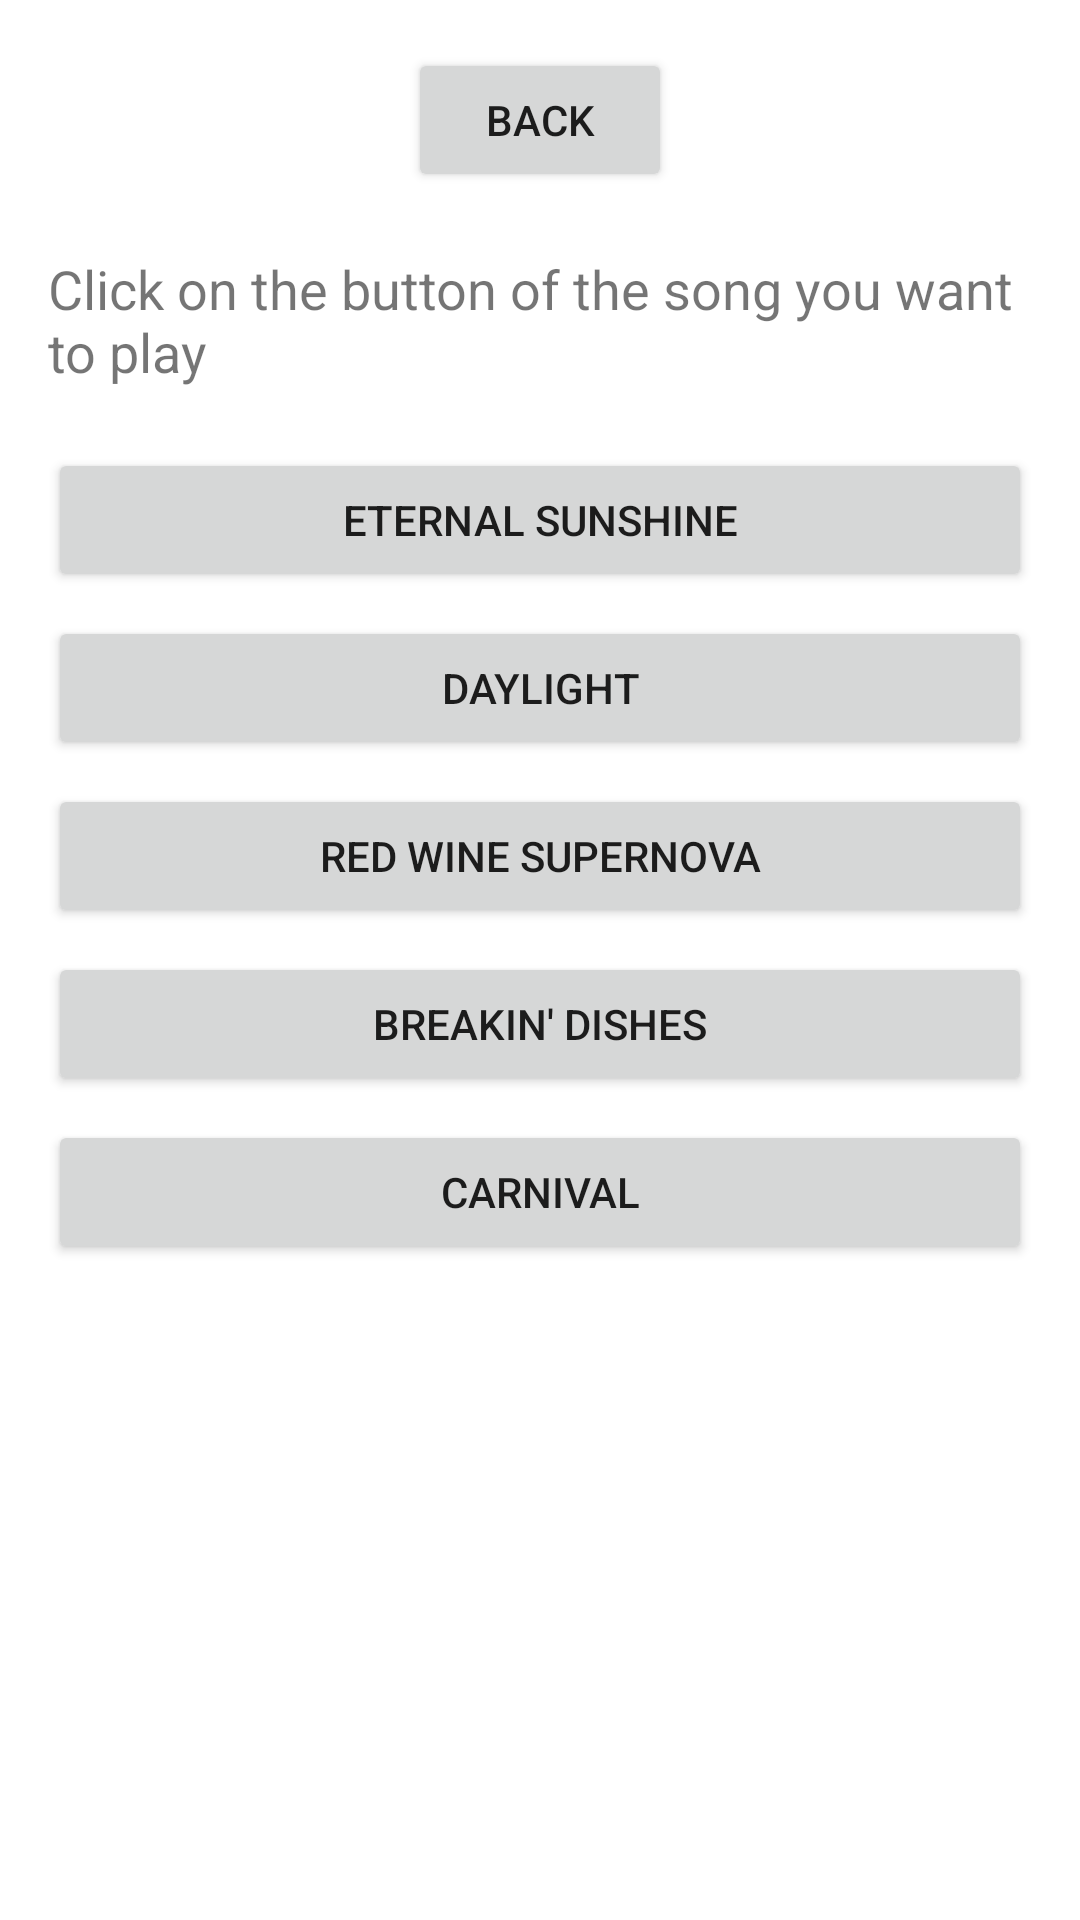

This screen was rendered from an Android layout file. Write that file and the resources it references.
<!-- AndroidManifest.xml: application theme Theme.SpotifyApp2340 -->
<!-- res/layout/activity_play_song.xml -->
<?xml version="1.0" encoding="utf-8"?>
<LinearLayout xmlns:android="http://schemas.android.com/apk/res/android"
    android:layout_width="match_parent"
    android:layout_height="match_parent"
    xmlns:tools="http://schemas.android.com/tools"
    android:orientation="vertical"
    android:padding="16dp"
    android:gravity="center_horizontal"
    tools:context=".PlaySongActivity">

    
    <Button
        android:id="@+id/backButton"
        android:layout_width="wrap_content"
        android:layout_height="wrap_content"
        android:text="Back"
        android:layout_marginBottom="20dp"
        android:gravity="center"/>

    
    <TextView
        android:id="@+id/textViewPrompt"
        android:layout_width="wrap_content"
        android:layout_height="wrap_content"
        android:text="Click on the button of the song you want to play"
        android:textSize="18sp"
        android:layout_marginBottom="20dp"/>

    
    <Button
        android:id="@+id/buttonSong1"
        android:layout_width="match_parent"
        android:layout_height="wrap_content"
        android:text="Eternal Sunshine"
        android:layout_marginBottom="8dp"/>

    
    <Button
        android:id="@+id/buttonSong2"
        android:layout_width="match_parent"
        android:layout_height="wrap_content"
        android:text="Daylight"
        android:layout_marginBottom="8dp"/>

    
    <Button
        android:id="@+id/buttonSong3"
        android:layout_width="match_parent"
        android:layout_height="wrap_content"
        android:text="Red Wine Supernova"
        android:layout_marginBottom="8dp"/>

    
    <Button
        android:id="@+id/buttonSong4"
        android:layout_width="match_parent"
        android:layout_height="wrap_content"
        android:text="Breakin' Dishes"
        android:layout_marginBottom="8dp"/>

    
    <Button
        android:id="@+id/buttonSong5"
        android:layout_width="match_parent"
        android:layout_height="wrap_content"
        android:text="Carnival"
        android:layout_marginBottom="8dp"/>

</LinearLayout>
<!-- resources referenced by this layout -->
<resources>
  <style name="Theme.SpotifyApp2340" parent="Theme.MaterialComponents.DayNight.DarkActionBar">
          
          <item name="colorPrimary">@color/green</item>
          <item name="colorPrimaryVariant">@color/green</item>
          <item name="colorOnPrimary">@color/white</item>
          
          <item name="colorSecondary">@color/teal_200</item>
          <item name="colorSecondaryVariant">@color/teal_700</item>
          <item name="colorOnSecondary">@color/black</item>
          
          <item name="android:statusBarColor">?attr/colorPrimaryVariant</item>
          
      </style>
  <!-- not gathered from this repository: default colours our renderer supplied (Android Studio template values) -->
  <color name="teal_200">#FF03DAC5</color>
  <color name="teal_700">#FF018786</color>
  <color name="black">#FF000000</color>
  <color name="white">#FFFFFFFF</color>
</resources>
